Photos from the image-classification dataset "dataset" in the GitHub repository ncuong23102k5/Phan-loai-rac-thai-. Its 2 classes are: huu co, tai che.

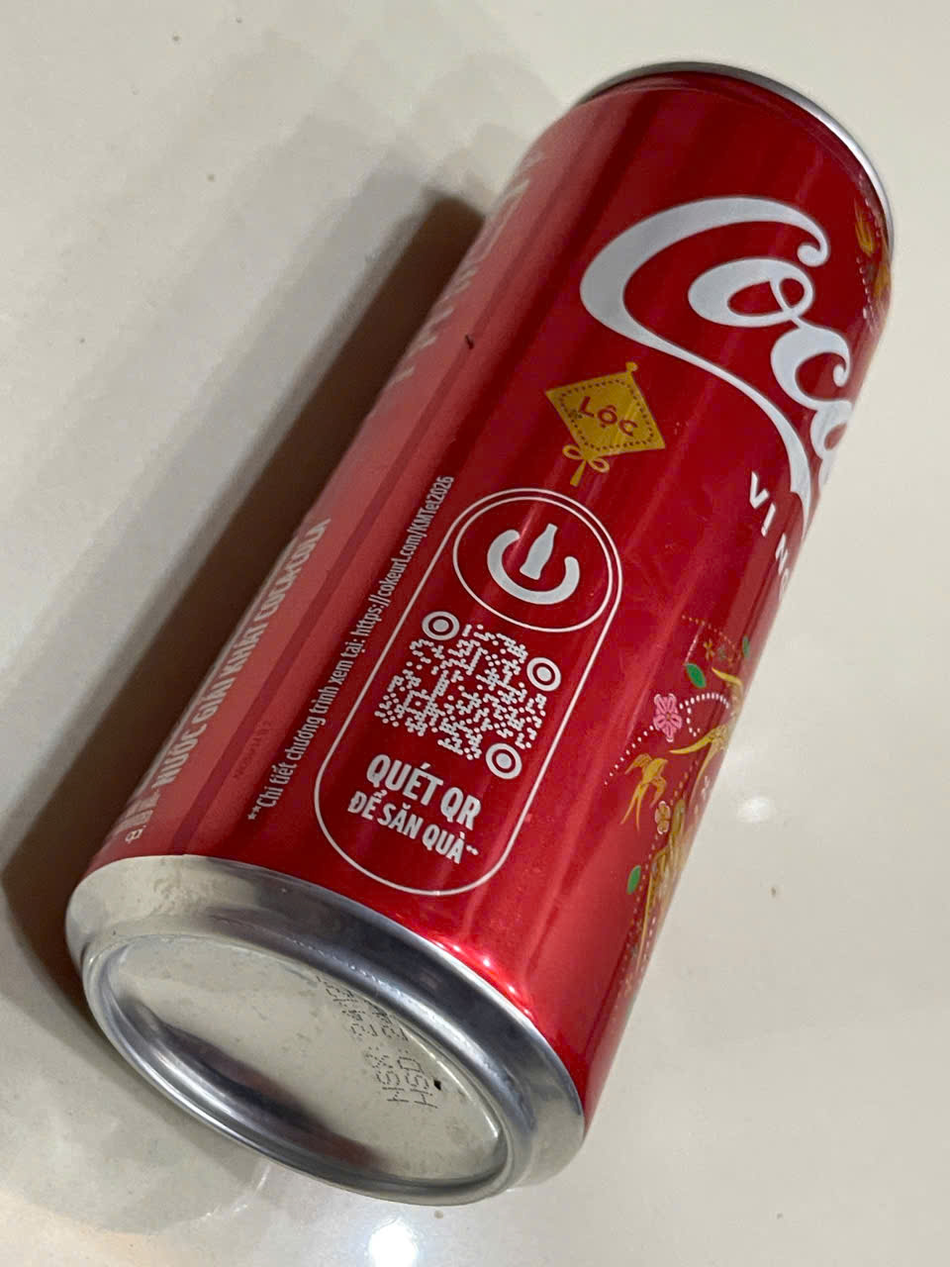
Label: tai che

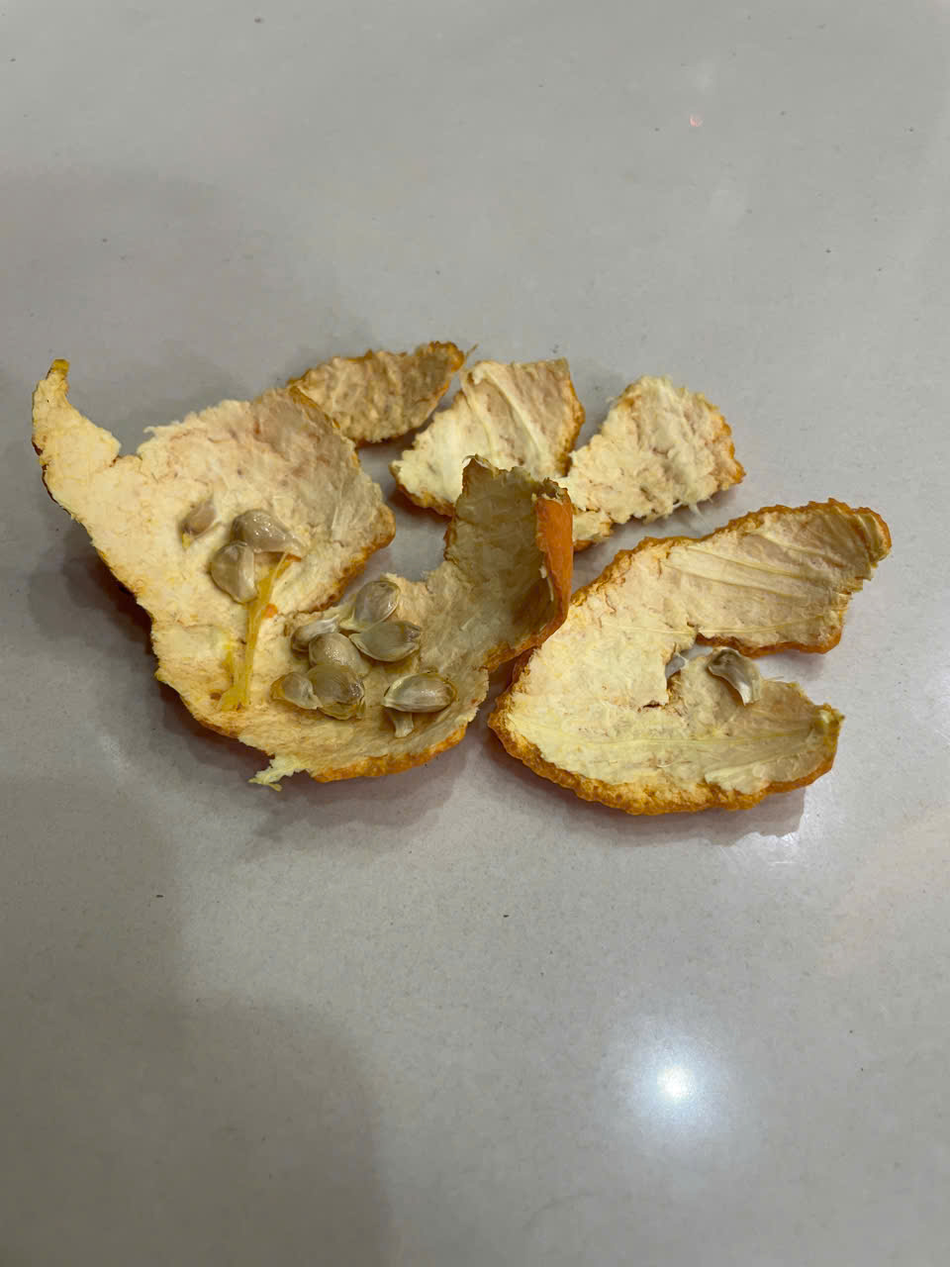
Label: huu co

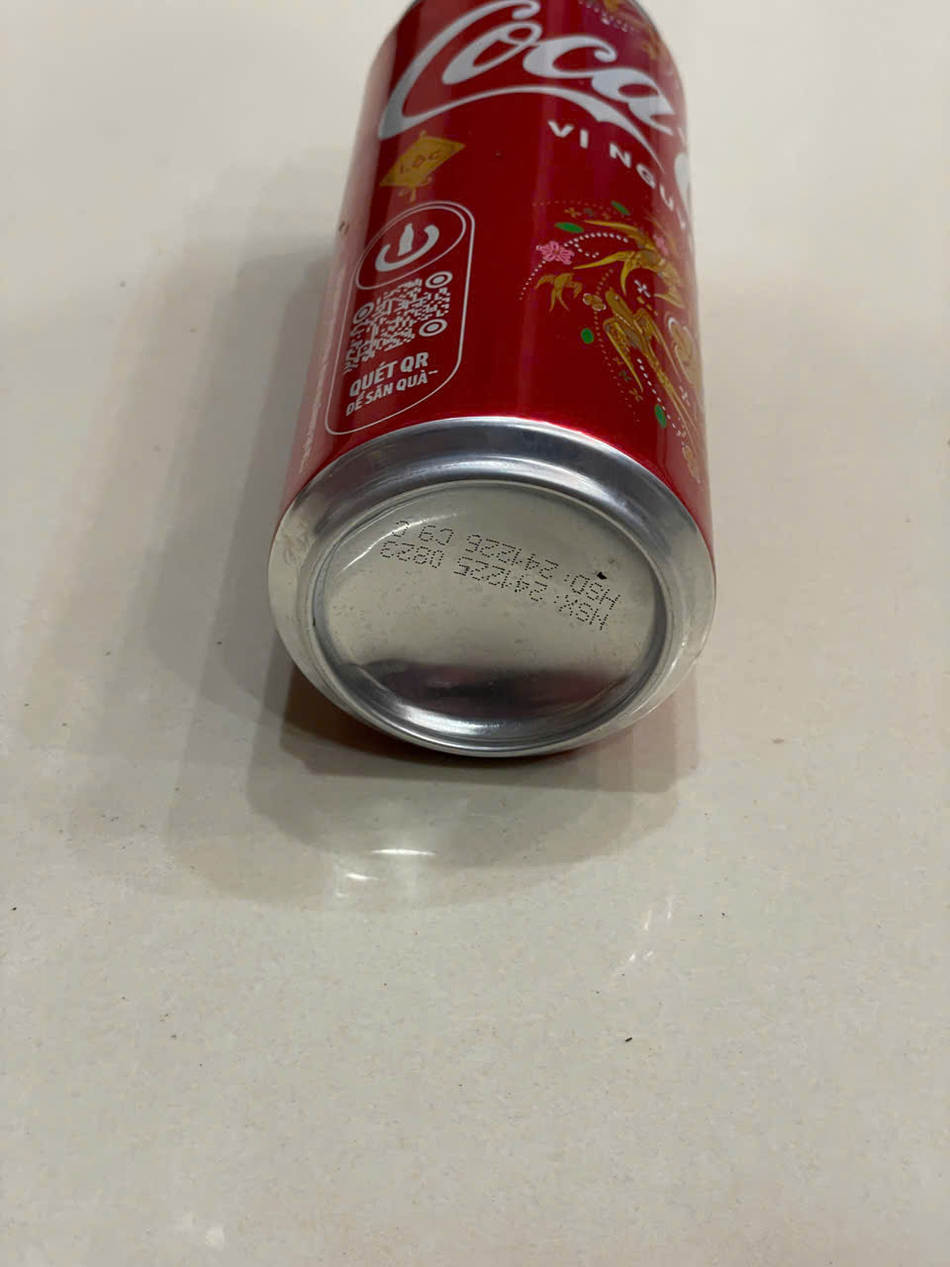
Label: tai che

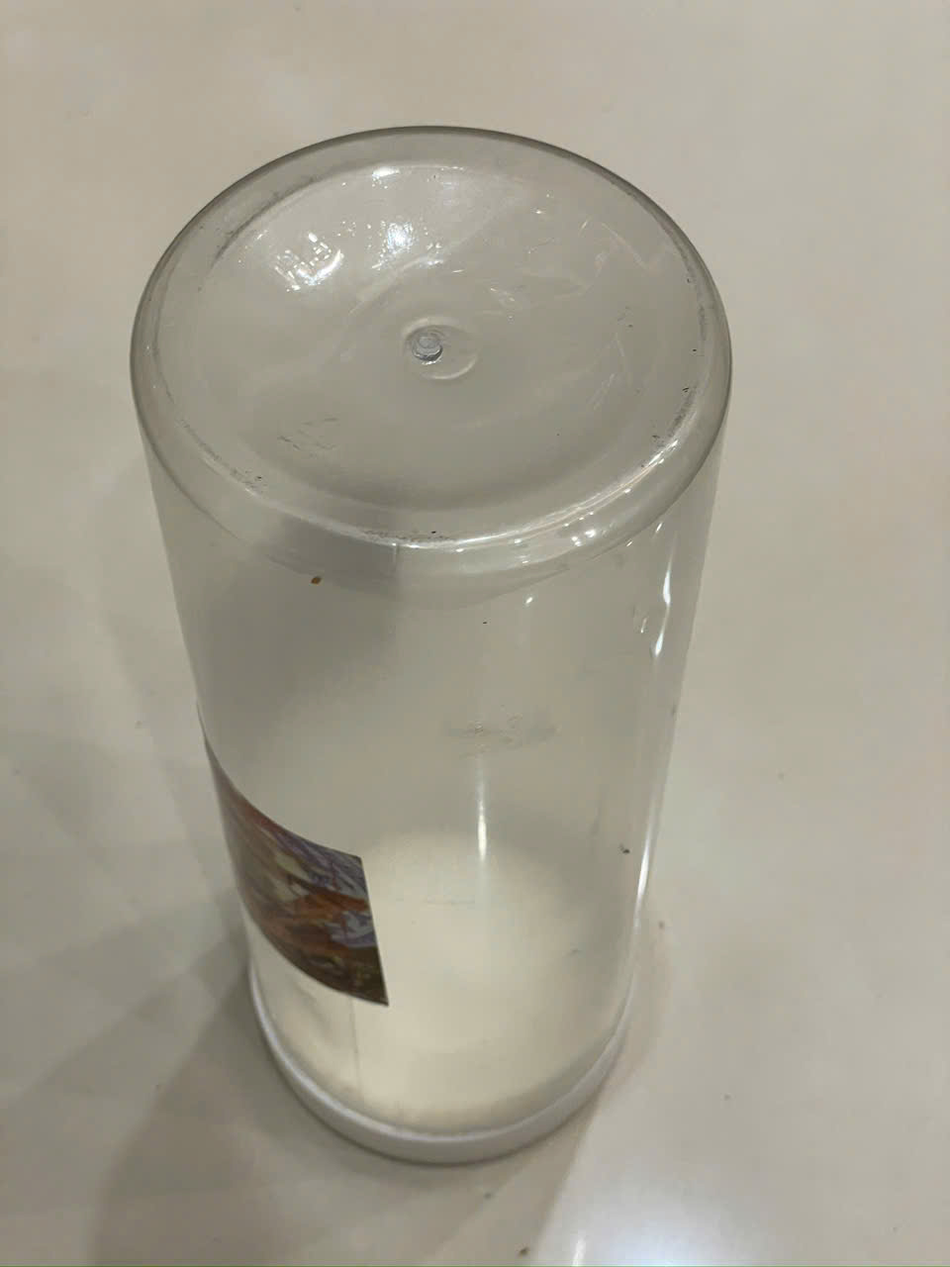
Label: tai che

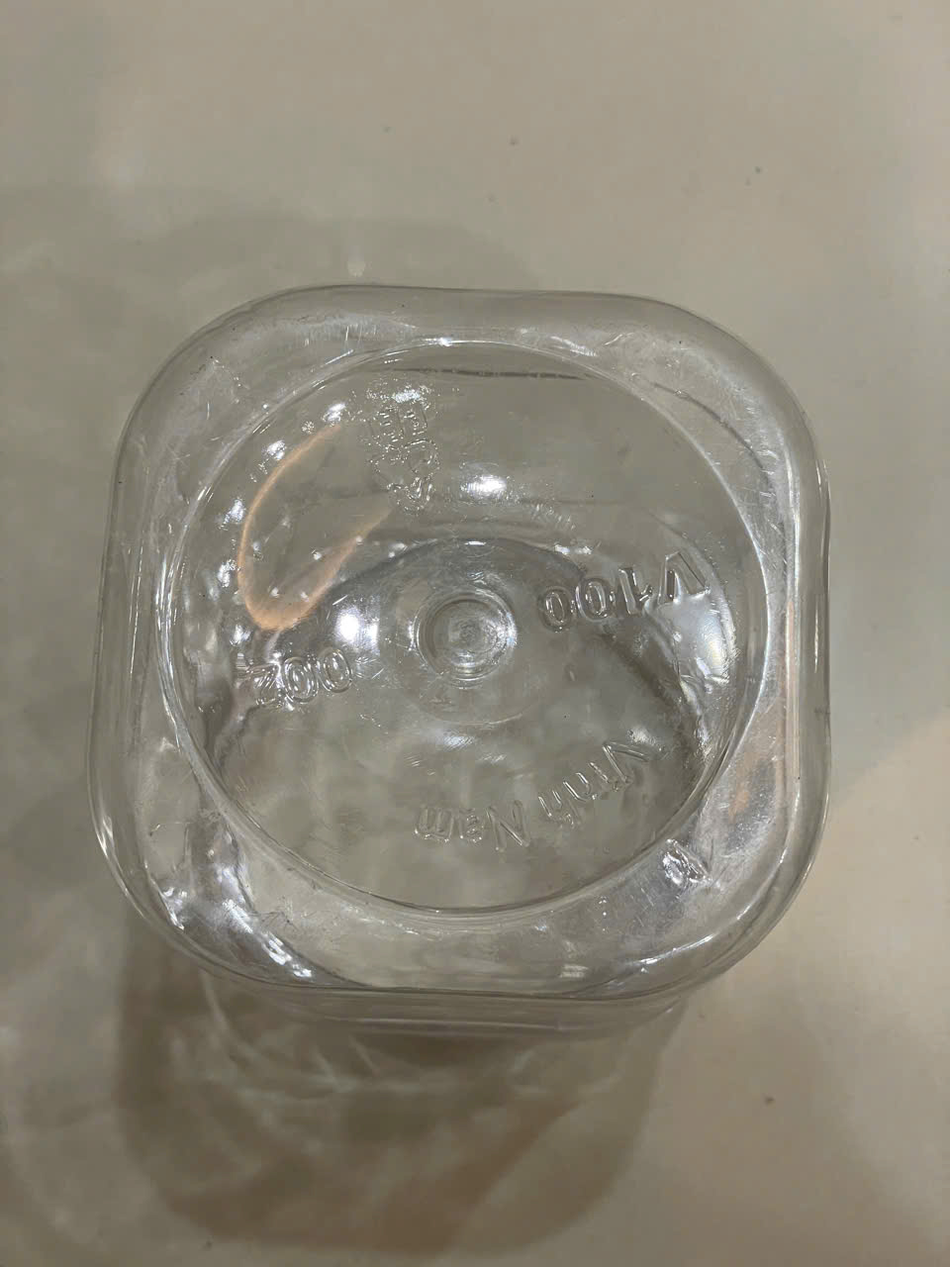
Label: tai che

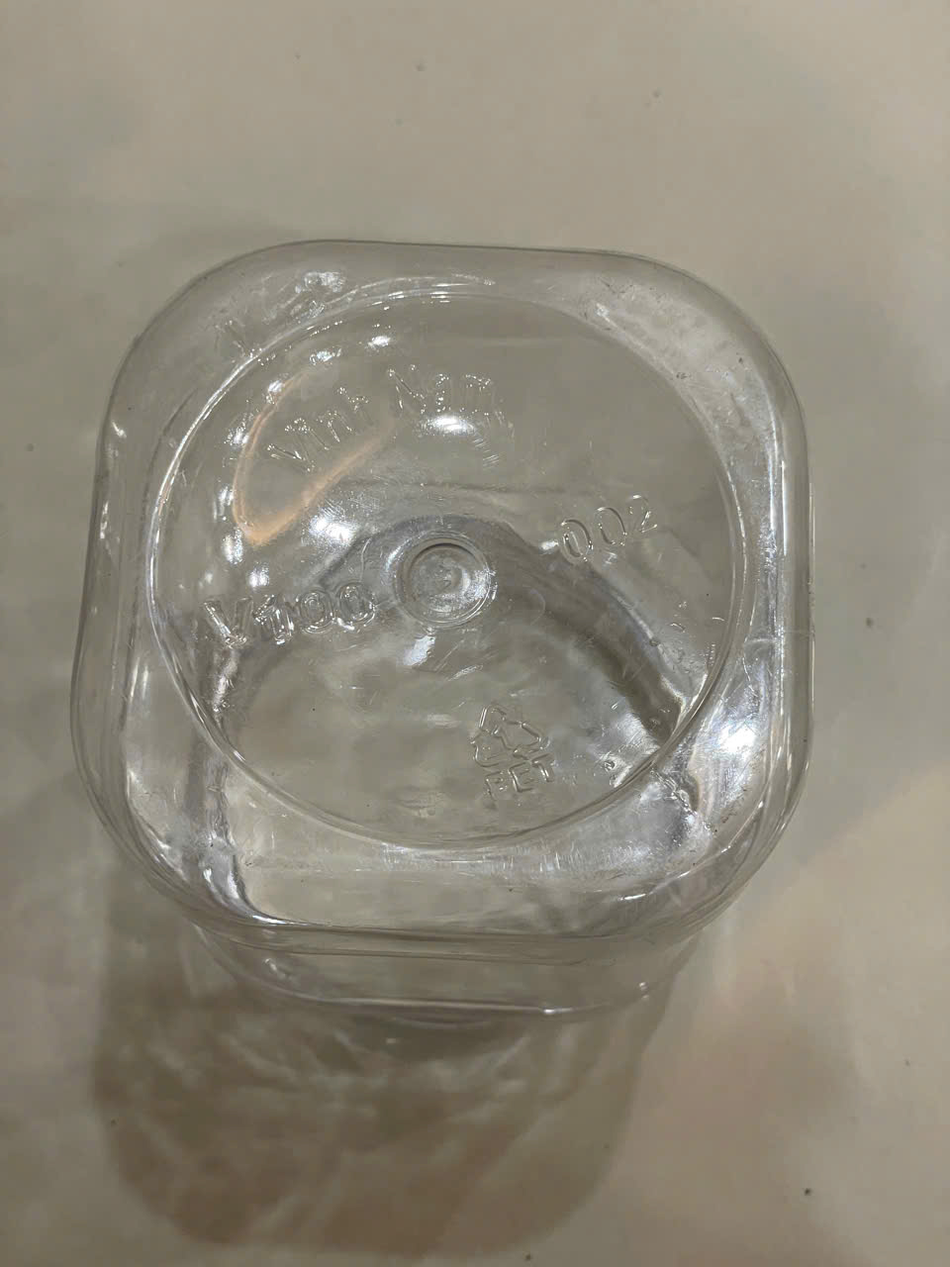
Label: tai che
